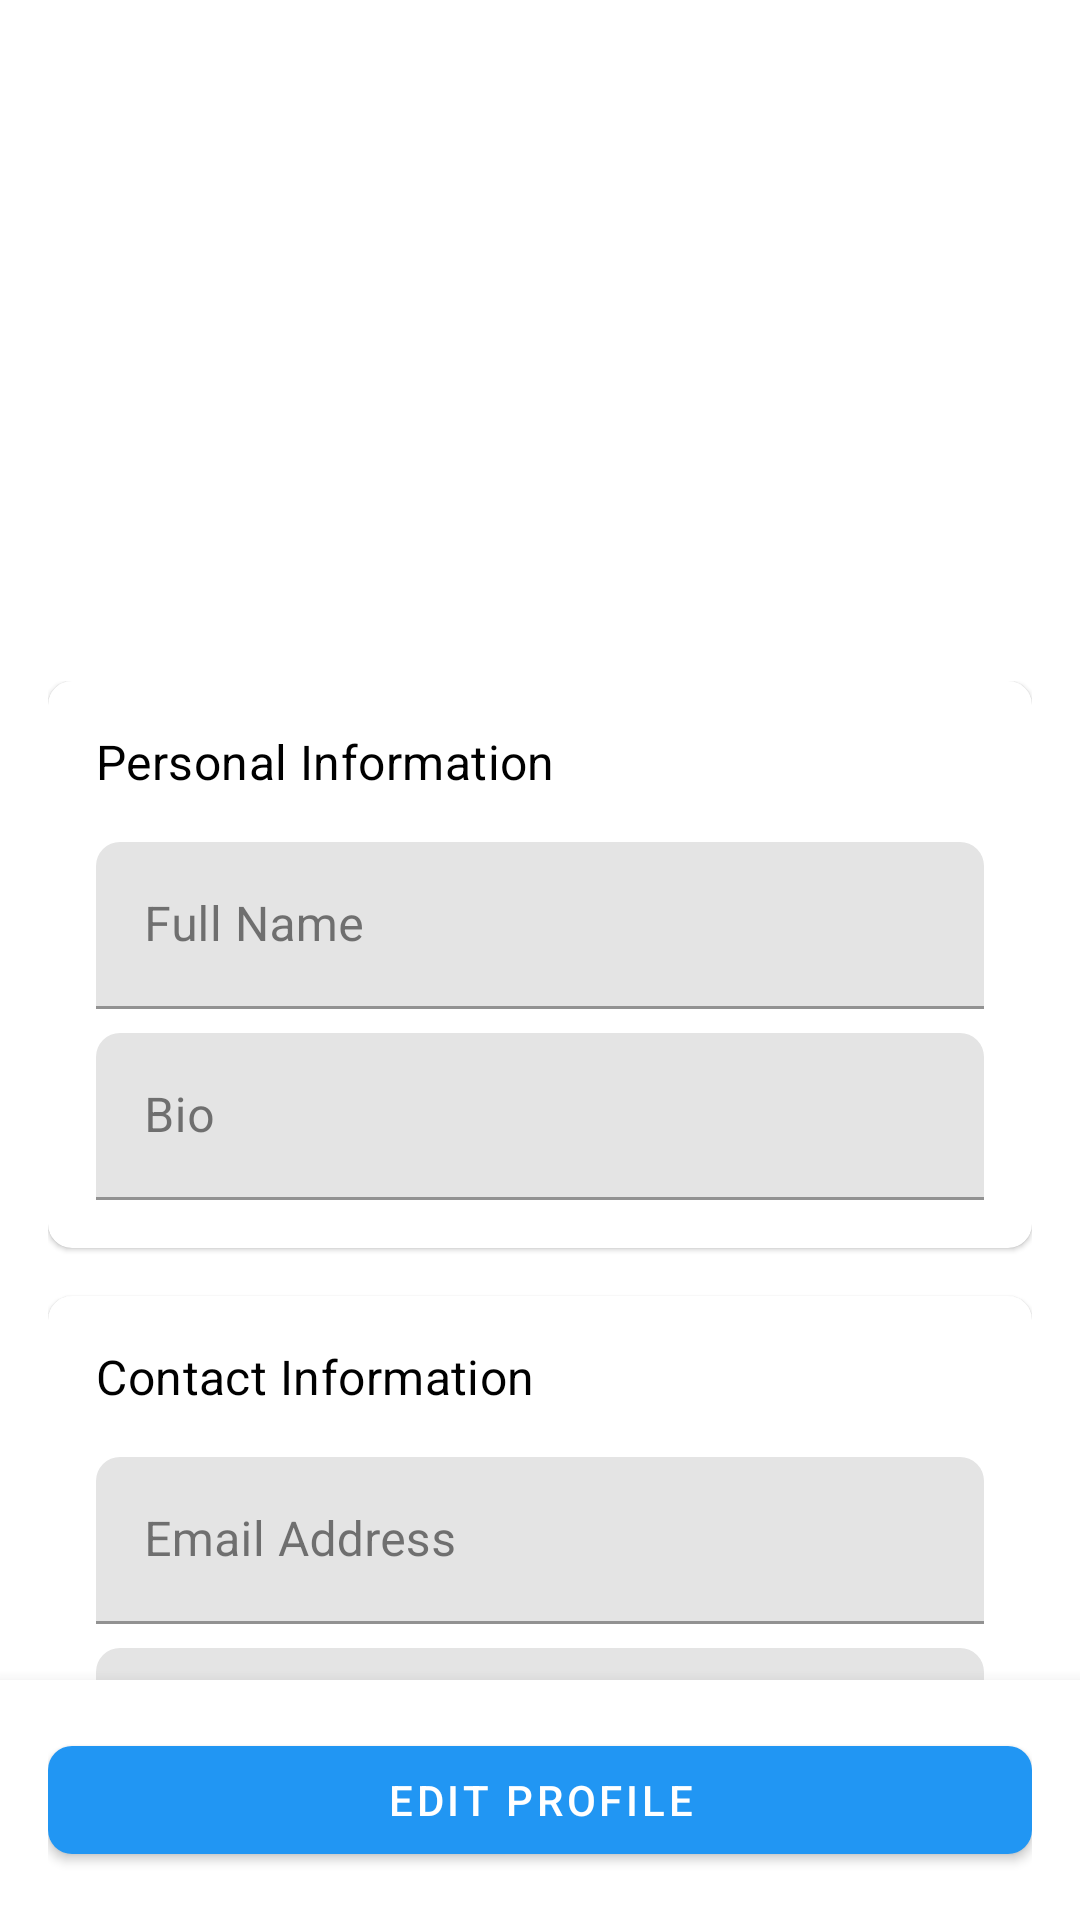

Here is an Android app screen rendered from its layout file. Give the layout XML and the strings, colors and styles it references.
<!-- AndroidManifest.xml: application theme Theme.AdvancedAndroidApp -->
<!-- res/layout/fragment_profile.xml -->
<?xml version="1.0" encoding="utf-8"?>
<androidx.coordinatorlayout.widget.CoordinatorLayout xmlns:android="http://schemas.android.com/apk/res/android"
    xmlns:app="http://schemas.android.com/apk/res-auto"
    xmlns:tools="http://schemas.android.com/tools"
    android:layout_width="match_parent"
    android:layout_height="match_parent">

    <com.google.android.material.appbar.AppBarLayout
        android:id="@+id/appBarLayout"
        android:layout_width="match_parent"
        android:layout_height="wrap_content"
        android:background="@android:color/transparent"
        app:elevation="0dp">

        <com.google.android.material.appbar.CollapsingToolbarLayout
            android:layout_width="match_parent"
            android:layout_height="wrap_content"
            app:layout_scrollFlags="scroll|exitUntilCollapsed|snap">

            <androidx.constraintlayout.widget.ConstraintLayout
                android:layout_width="match_parent"
                android:layout_height="wrap_content"
                android:padding="16dp">

                
                <com.google.android.material.imageview.ShapeableImageView
                    android:id="@+id/imageProfile"
                    android:layout_width="120dp"
                    android:layout_height="120dp"
                    android:layout_marginTop="16dp"
                    android:scaleType="centerCrop"
                    app:layout_constraintEnd_toEndOf="parent"
                    app:layout_constraintStart_toStartOf="parent"
                    app:layout_constraintTop_toTopOf="parent"
                    app:shapeAppearanceOverlay="@style/CircleImageView"
                    tools:src="@tools:sample/avatars" />

                
                <TextView
                    android:id="@+id/textUsername"
                    android:layout_width="wrap_content"
                    android:layout_height="wrap_content"
                    android:layout_marginTop="16dp"
                    android:textAppearance="?attr/textAppearanceHeadline5"
                    app:layout_constraintEnd_toEndOf="parent"
                    app:layout_constraintStart_toStartOf="parent"
                    app:layout_constraintTop_toBottomOf="@id/imageProfile"
                    tools:text="\@username" />

            </androidx.constraintlayout.widget.ConstraintLayout>

        </com.google.android.material.appbar.CollapsingToolbarLayout>

    </com.google.android.material.appbar.AppBarLayout>

    <androidx.core.widget.NestedScrollView
        android:layout_width="match_parent"
        android:layout_height="match_parent"
        app:layout_behavior="@string/appbar_scrolling_view_behavior">

        <LinearLayout
            android:layout_width="match_parent"
            android:layout_height="wrap_content"
            android:orientation="vertical"
            android:padding="16dp">

            
            <com.google.android.material.card.MaterialCardView
                android:layout_width="match_parent"
                android:layout_height="wrap_content"
                android:layout_marginBottom="16dp">

                <LinearLayout
                    android:layout_width="match_parent"
                    android:layout_height="wrap_content"
                    android:orientation="vertical"
                    android:padding="16dp">

                    <TextView
                        android:layout_width="wrap_content"
                        android:layout_height="wrap_content"
                        android:text="@string/personal_info"
                        android:textAppearance="?attr/textAppearanceSubtitle1" />

                    
                    <com.google.android.material.textfield.TextInputLayout
                        android:layout_width="match_parent"
                        android:layout_height="wrap_content"
                        android:layout_marginTop="16dp"
                        android:hint="@string/full_name">

                        <com.google.android.material.textfield.TextInputEditText
                            android:id="@+id/textFullName"
                            android:layout_width="match_parent"
                            android:layout_height="wrap_content"
                            android:enabled="false"
                            android:inputType="textPersonName" />

                    </com.google.android.material.textfield.TextInputLayout>

                    
                    <com.google.android.material.textfield.TextInputLayout
                        android:layout_width="match_parent"
                        android:layout_height="wrap_content"
                        android:layout_marginTop="8dp"
                        android:hint="@string/bio">

                        <com.google.android.material.textfield.TextInputEditText
                            android:id="@+id/textBio"
                            android:layout_width="match_parent"
                            android:layout_height="wrap_content"
                            android:enabled="false"
                            android:inputType="textMultiLine"
                            android:maxLines="3" />

                    </com.google.android.material.textfield.TextInputLayout>

                </LinearLayout>

            </com.google.android.material.card.MaterialCardView>

            
            <com.google.android.material.card.MaterialCardView
                android:layout_width="match_parent"
                android:layout_height="wrap_content"
                android:layout_marginBottom="16dp">

                <LinearLayout
                    android:layout_width="match_parent"
                    android:layout_height="wrap_content"
                    android:orientation="vertical"
                    android:padding="16dp">

                    <TextView
                        android:layout_width="wrap_content"
                        android:layout_height="wrap_content"
                        android:text="@string/contact_info"
                        android:textAppearance="?attr/textAppearanceSubtitle1" />

                    
                    <com.google.android.material.textfield.TextInputLayout
                        android:layout_width="match_parent"
                        android:layout_height="wrap_content"
                        android:layout_marginTop="16dp"
                        android:hint="@string/email">

                        <com.google.android.material.textfield.TextInputEditText
                            android:id="@+id/textEmail"
                            android:layout_width="match_parent"
                            android:layout_height="wrap_content"
                            android:enabled="false"
                            android:inputType="textEmailAddress" />

                    </com.google.android.material.textfield.TextInputLayout>

                    
                    <com.google.android.material.textfield.TextInputLayout
                        android:layout_width="match_parent"
                        android:layout_height="wrap_content"
                        android:layout_marginTop="8dp"
                        android:hint="@string/phone">

                        <com.google.android.material.textfield.TextInputEditText
                            android:id="@+id/textPhone"
                            android:layout_width="match_parent"
                            android:layout_height="wrap_content"
                            android:enabled="false"
                            android:inputType="phone" />

                    </com.google.android.material.textfield.TextInputLayout>

                </LinearLayout>

            </com.google.android.material.card.MaterialCardView>

            
            <com.google.android.material.card.MaterialCardView
                android:layout_width="match_parent"
                android:layout_height="wrap_content"
                android:layout_marginBottom="16dp">

                <LinearLayout
                    android:layout_width="match_parent"
                    android:layout_height="wrap_content"
                    android:orientation="vertical"
                    android:padding="16dp">

                    <com.google.android.material.button.MaterialButton
                        android:id="@+id/buttonMyLocations"
                        style="@style/Widget.MaterialComponents.Button.OutlinedButton"
                        android:layout_width="match_parent"
                        android:layout_height="wrap_content"
                        android:text="@string/my_locations" />

                    <com.google.android.material.button.MaterialButton
                        android:id="@+id/buttonSettings"
                        style="@style/Widget.MaterialComponents.Button.OutlinedButton"
                        android:layout_width="match_parent"
                        android:layout_height="wrap_content"
                        android:text="@string/settings" />

                    <com.google.android.material.button.MaterialButton
                        android:id="@+id/buttonSignOut"
                        style="@style/Widget.MaterialComponents.Button.OutlinedButton"
                        android:layout_width="match_parent"
                        android:layout_height="wrap_content"
                        android:text="@string/sign_out"
                        android:textColor="@color/error" />

                </LinearLayout>

            </com.google.android.material.card.MaterialCardView>

        </LinearLayout>

    </androidx.core.widget.NestedScrollView>

    
    <LinearLayout
        android:layout_width="match_parent"
        android:layout_height="wrap_content"
        android:layout_gravity="bottom"
        android:background="?attr/colorSurface"
        android:elevation="8dp"
        android:orientation="horizontal"
        android:padding="16dp">

        <com.google.android.material.button.MaterialButton
            android:id="@+id/buttonEditProfile"
            android:layout_width="0dp"
            android:layout_height="wrap_content"
            android:layout_weight="1"
            android:text="@string/edit_profile" />

        <com.google.android.material.button.MaterialButton
            android:id="@+id/buttonSave"
            android:layout_width="0dp"
            android:layout_height="wrap_content"
            android:layout_weight="1"
            android:text="@string/save"
            android:visibility="gone" />

    </LinearLayout>

    
    <ProgressBar
        android:id="@+id/progressBar"
        android:layout_width="wrap_content"
        android:layout_height="wrap_content"
        android:layout_gravity="center"
        android:visibility="gone"
        tools:visibility="visible" />

</androidx.coordinatorlayout.widget.CoordinatorLayout>
<!-- resources referenced by this layout -->
<resources>
  <color name="error">#F44336</color>
  <string name="bio">Bio</string>
  <string name="contact_info">Contact Information</string>
  <string name="edit_profile">Edit Profile</string>
  <string name="email">Email Address</string>
  <string name="full_name">Full Name</string>
  <string name="my_locations">My Locations</string>
  <string name="personal_info">Personal Information</string>
  <string name="phone">Phone</string>
  <string name="save">Save</string>
  <string name="settings">Settings</string>
  <string name="sign_out">Sign Out</string>
  <style name="CircleImageView">
          <item name="cornerFamily">rounded</item>
          <item name="cornerSize">50%</item>
      </style>
  <color name="primary">#2196F3</color>
  <color name="primary_dark">#1976D2</color>
  <color name="white">#FFFFFF</color>
  <color name="secondary">#03DAC6</color>
  <color name="secondary_dark">#018786</color>
  <color name="black">#000000</color>
  <color name="background">#FFFFFF</color>
  <style name="TextAppearance.AdvancedAndroidApp.Headline5" parent="TextAppearance.MaterialComponents.Headline5">
          <item name="android:textSize">20sp</item>
          <item name="android:textColor">?attr/colorOnBackground</item>
          <item name="android:fontFamily">sans-serif-medium</item>
      </style>
  <style name="TextAppearance.AdvancedAndroidApp.Headline6" parent="TextAppearance.MaterialComponents.Headline6">
          <item name="android:textSize">18sp</item>
          <item name="android:textColor">?attr/colorOnBackground</item>
          <item name="android:fontFamily">sans-serif-medium</item>
      </style>
  <style name="TextAppearance.AdvancedAndroidApp.Subtitle1" parent="TextAppearance.MaterialComponents.Subtitle1">
          <item name="android:textSize">16sp</item>
          <item name="android:textColor">?attr/colorOnBackground</item>
          <item name="android:fontFamily">sans-serif-medium</item>
      </style>
  <style name="TextAppearance.AdvancedAndroidApp.Body1" parent="TextAppearance.MaterialComponents.Body1">
          <item name="android:textSize">16sp</item>
          <item name="android:textColor">?attr/colorOnBackground</item>
          <item name="android:fontFamily">sans-serif</item>
      </style>
  <style name="TextAppearance.AdvancedAndroidApp.Body2" parent="TextAppearance.MaterialComponents.Body2">
          <item name="android:textSize">14sp</item>
          <item name="android:textColor">?attr/colorOnBackground</item>
          <item name="android:fontFamily">sans-serif</item>
      </style>
  <style name="TextAppearance.AdvancedAndroidApp.Caption" parent="TextAppearance.MaterialComponents.Caption">
          <item name="android:textSize">12sp</item>
          <item name="android:textColor">?attr/colorOnBackground</item>
          <item name="android:fontFamily">sans-serif</item>
      </style>
  <style name="ShapeAppearance.AdvancedAndroidApp.SmallComponent" parent="ShapeAppearance.MaterialComponents.SmallComponent">
          <item name="cornerFamily">rounded</item>
          <item name="cornerSize">@dimen/radius_small</item>
      </style>
  <style name="ShapeAppearance.AdvancedAndroidApp.MediumComponent" parent="ShapeAppearance.MaterialComponents.MediumComponent">
          <item name="cornerFamily">rounded</item>
          <item name="cornerSize">@dimen/radius_medium</item>
      </style>
  <style name="ShapeAppearance.AdvancedAndroidApp.LargeComponent" parent="ShapeAppearance.MaterialComponents.LargeComponent">
          <item name="cornerFamily">rounded</item>
          <item name="cornerSize">@dimen/radius_large</item>
      </style>
  <color name="gray_300">#E0E0E0</color>
  <color name="gray_400">#BDBDBD</color>
  <color name="text_primary">#212121</color>
  <dimen name="radius_small">@dimen/card_corner_radius</dimen>
  <dimen name="radius_medium">@dimen/card_corner_radius</dimen>
  <dimen name="radius_large">@dimen/bottom_sheet_corner_radius</dimen>
  <dimen name="card_corner_radius">8dp</dimen>
  <dimen name="bottom_sheet_corner_radius">16dp</dimen>
</resources>
